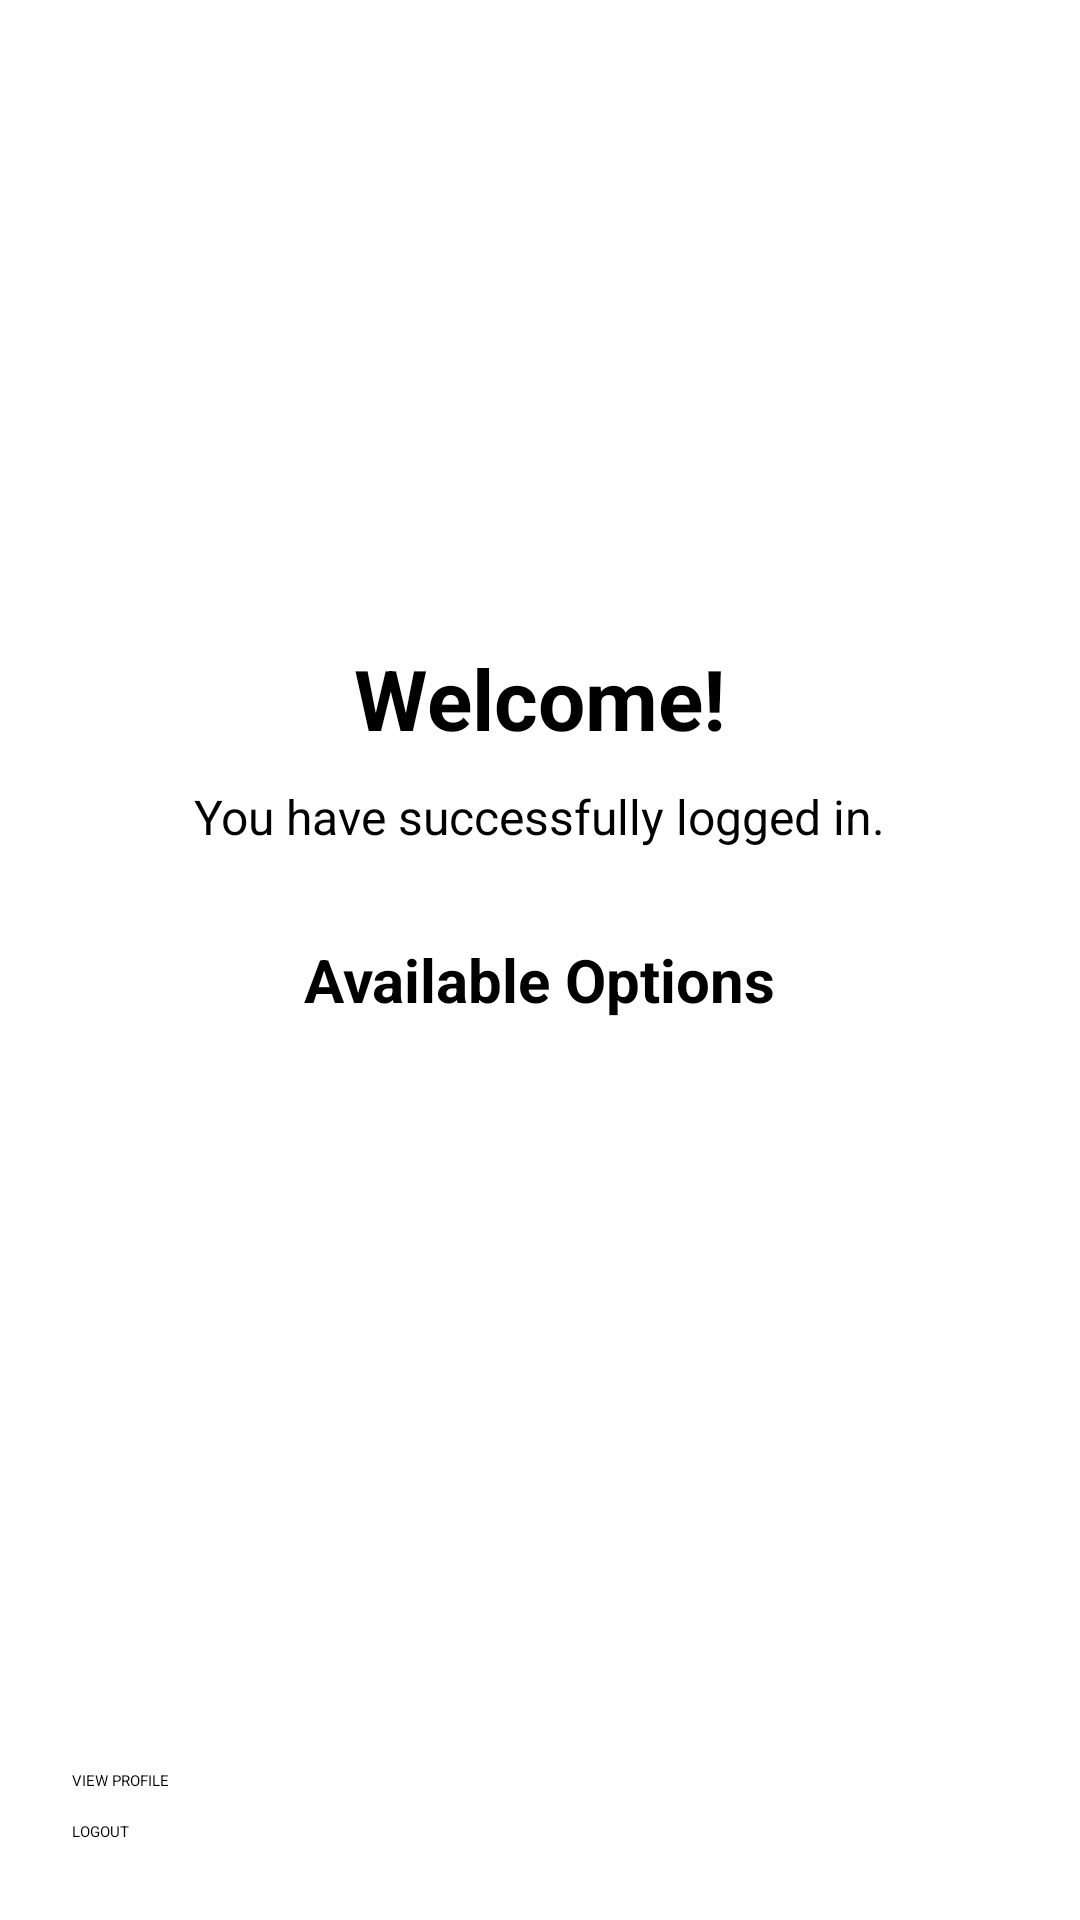

Android layout source for this screen:
<!-- AndroidManifest.xml: application theme Theme.Hello -->
<!-- res/layout/activity_home.xml -->
<?xml version="1.0" encoding="utf-8"?>
<ScrollView
    xmlns:android="http://schemas.android.com/apk/res/android"
    android:layout_width="match_parent"
    android:layout_height="match_parent">

    <LinearLayout
        android:layout_width="match_parent"
        android:layout_height="wrap_content"
        android:orientation="vertical"
        android:padding="24dp"
        android:gravity="center_horizontal">

        

        <ImageView
            android:id="@+id/studentImage"
            android:layout_width="150dp"
            android:layout_height="150dp"
            android:src="@mipmap/ic_launcher"
            android:contentDescription="Student image"
            android:layout_marginTop="20dp" />

        

        <TextView
            android:id="@+id/welcomeText"
            android:layout_width="wrap_content"
            android:layout_height="wrap_content"
            android:text="Welcome!"
            android:textSize="28sp"
            android:textStyle="bold"
            android:layout_marginTop="20dp" />

        <TextView
            android:id="@+id/homeSubtitle"
            android:layout_width="wrap_content"
            android:layout_height="wrap_content"
            android:text="You have successfully logged in."
            android:textSize="16sp"
            android:layout_marginTop="10dp" />

        

        <TextView
            android:layout_width="wrap_content"
            android:layout_height="wrap_content"
            android:text="Available Options"
            android:textSize="20sp"
            android:textStyle="bold"
            android:layout_marginTop="30dp"
            android:layout_marginBottom="10dp" />

        <ListView
            android:id="@+id/optionsListView"
            android:layout_width="match_parent"
            android:layout_height="220dp"
            android:dividerHeight="1dp" />

        <Button
            android:id="@+id/profileButton"
            android:layout_width="match_parent"
            android:layout_height="wrap_content"
            android:text="VIEW PROFILE"
            android:layout_marginTop="20dp" />

        <Button
            android:id="@+id/logoutButton"
            android:layout_width="match_parent"
            android:layout_height="wrap_content"
            android:text="LOGOUT"
            android:layout_marginTop="10dp" />

    </LinearLayout>

</ScrollView>
<!-- resources referenced by this layout -->
<resources>

</resources>
